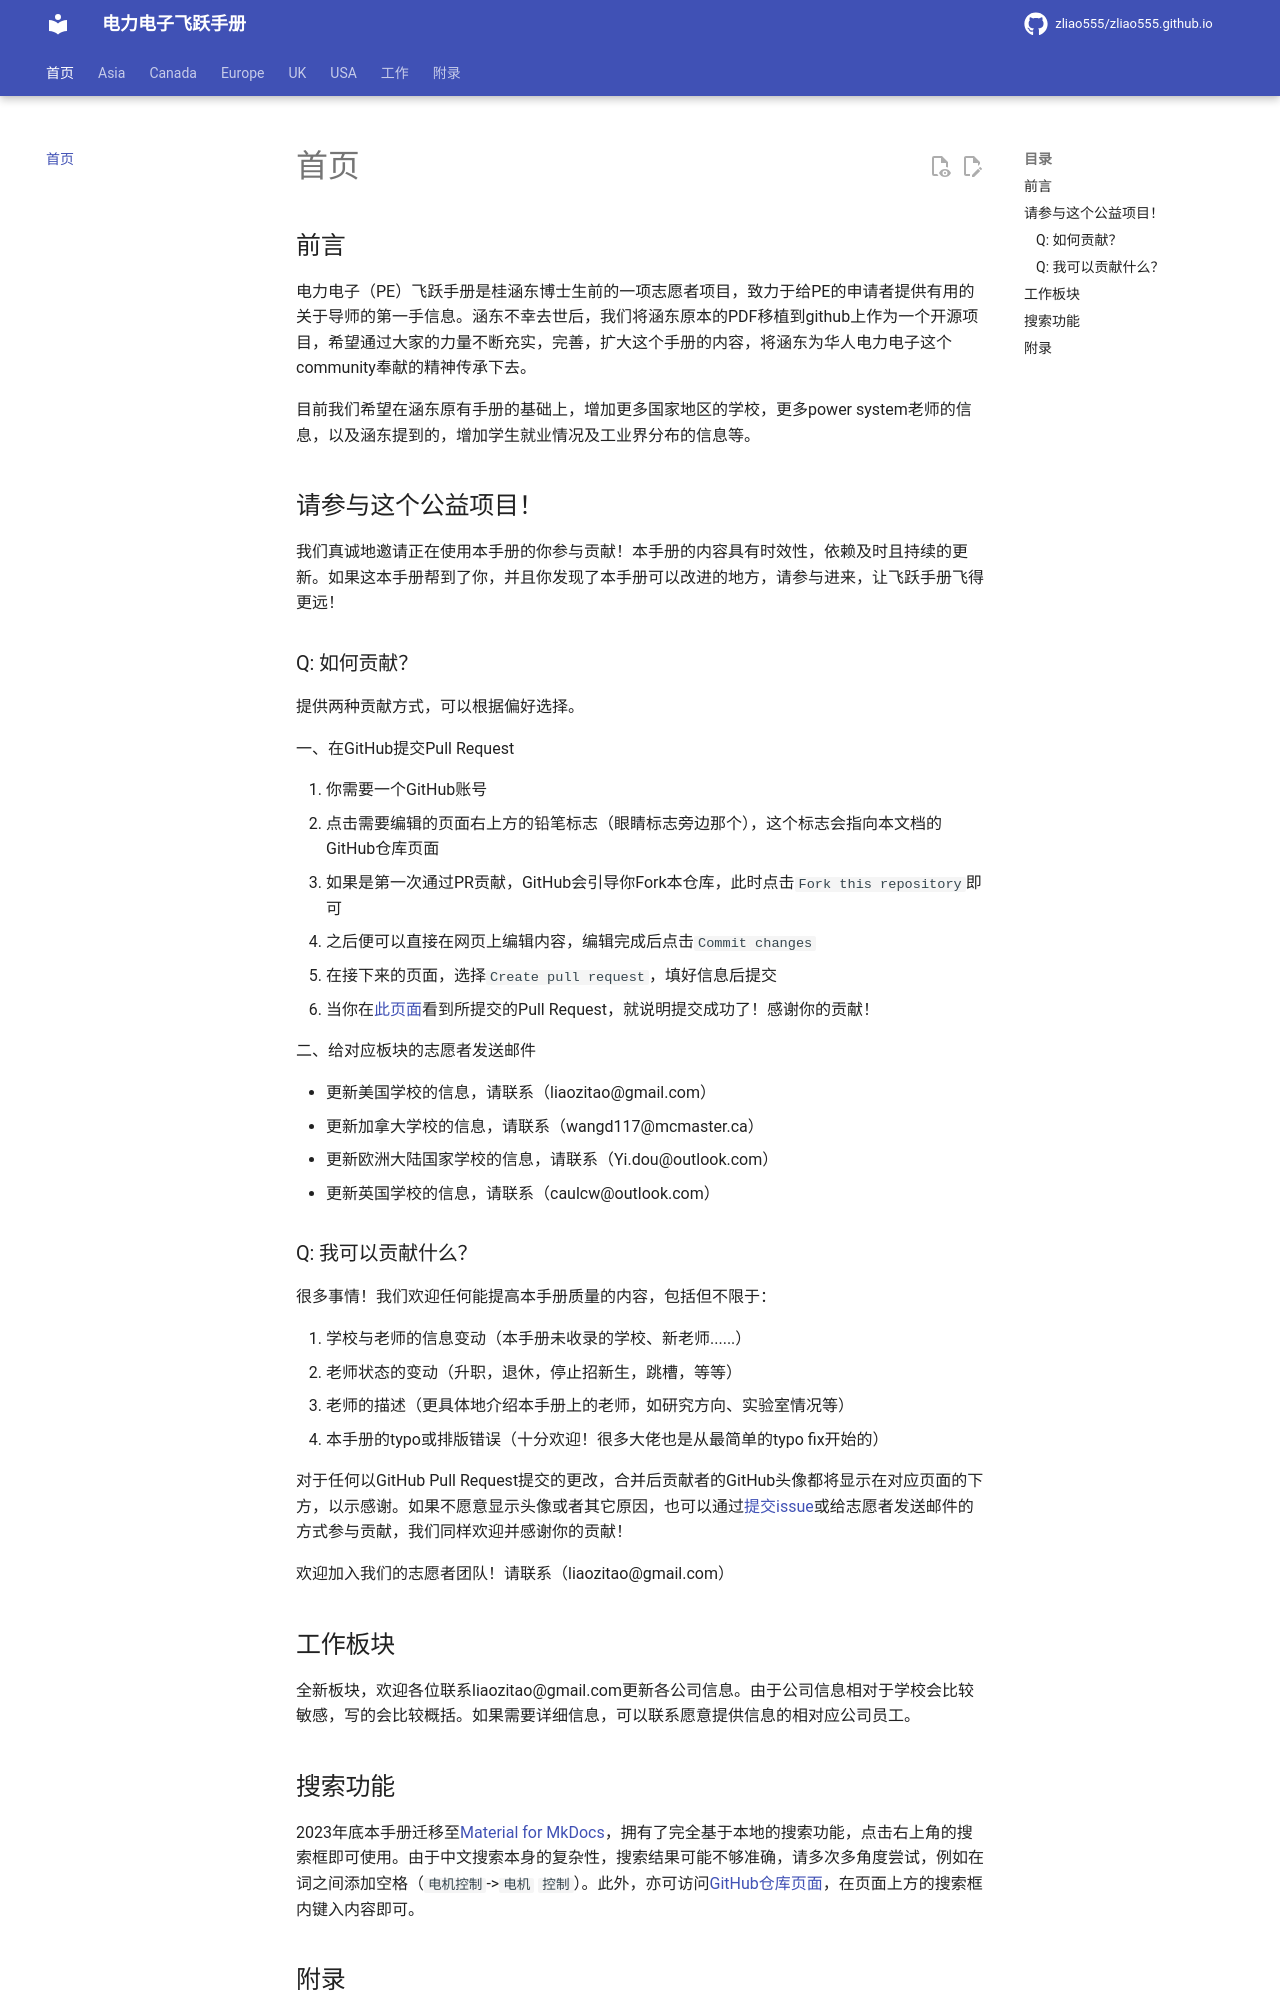

repository: zliao555/zliao555.github.io · page: index.html · generator: mkdocs

# 首页

## 前言

电力电子（PE）飞跃手册是桂涵东博士生前的一项志愿者项目，致力于给PE的申请者提供有用的关于导师的第一手信息。涵东不幸去世后，我们将涵东原本的PDF移植到github上作为一个开源项目，希望通过大家的力量不断充实，完善，扩大这个手册的内容，将涵东为华人电力电子这个community奉献的精神传承下去。

目前我们希望在涵东原有手册的基础上，增加更多国家地区的学校，更多power system老师的信息，以及涵东提到的，增加学生就业情况及工业界分布的信息等。

## 请参与这个公益项目！

我们真诚地邀请正在使用本手册的你参与贡献！本手册的内容具有时效性，依赖及时且持续的更新。如果这本手册帮到了你，并且你发现了本手册可以改进的地方，请参与进来，让飞跃手册飞得更远！

### Q: 如何贡献？

提供两种贡献方式，可以根据偏好选择。

一、在GitHub提交Pull Request

1. 你需要一个GitHub账号
2. 点击需要编辑的页面右上方的铅笔标志（眼睛标志旁边那个），这个标志会指向本文档的GitHub仓库页面
3. 如果是第一次通过PR贡献，GitHub会引导你Fork本仓库，此时点击`Fork this repository`即可
4. 之后便可以直接在网页上编辑内容，编辑完成后点击`Commit changes`
5. 在接下来的页面，选择`Create pull request`，填好信息后提交
6. 当你在[此页面](https://github.com/zliao555/zliao555.github.io/pulls)看到所提交的Pull Request，就说明提交成功了！感谢你的贡献！

二、给对应板块的志愿者发送邮件

* 更新美国学校的信息，请联系（liaozitao@gmail.com）
* 更新加拿大学校的信息，请联系（wangd117@mcmaster.ca）
* 更新欧洲大陆国家学校的信息，请联系（Yi.dou@outlook.com）
* 更新英国学校的信息，请联系（caulcw@outlook.com）

### Q: 我可以贡献什么？

很多事情！我们欢迎任何能提高本手册质量的内容，包括但不限于：

1. 学校与老师的信息变动（本手册未收录的学校、新老师......）
2. 老师状态的变动（升职，退休，停止招新生，跳槽，等等）
3. 老师的描述（更具体地介绍本手册上的老师，如研究方向、实验室情况等）
4. 本手册的typo或排版错误（十分欢迎！很多大佬也是从最简单的typo fix开始的）

对于任何以GitHub Pull Request提交的更改，合并后贡献者的GitHub头像都将显示在对应页面的下方，以示感谢。如果不愿意显示头像或者其它原因，也可以通过[提交issue](https://github.com/zliao555/zliao555.github.io/issues/new)或给志愿者发送邮件的方式参与贡献，我们同样欢迎并感谢你的贡献！

欢迎加入我们的志愿者团队！请联系（liaozitao@gmail.com）

## 工作板块

全新板块，欢迎各位联系liaozitao@gmail.com更新各公司信息。由于公司信息相对于学校会比较敏感，写的会比较概括。如果需要详细信息，可以联系愿意提供信息的相对应公司员工。
